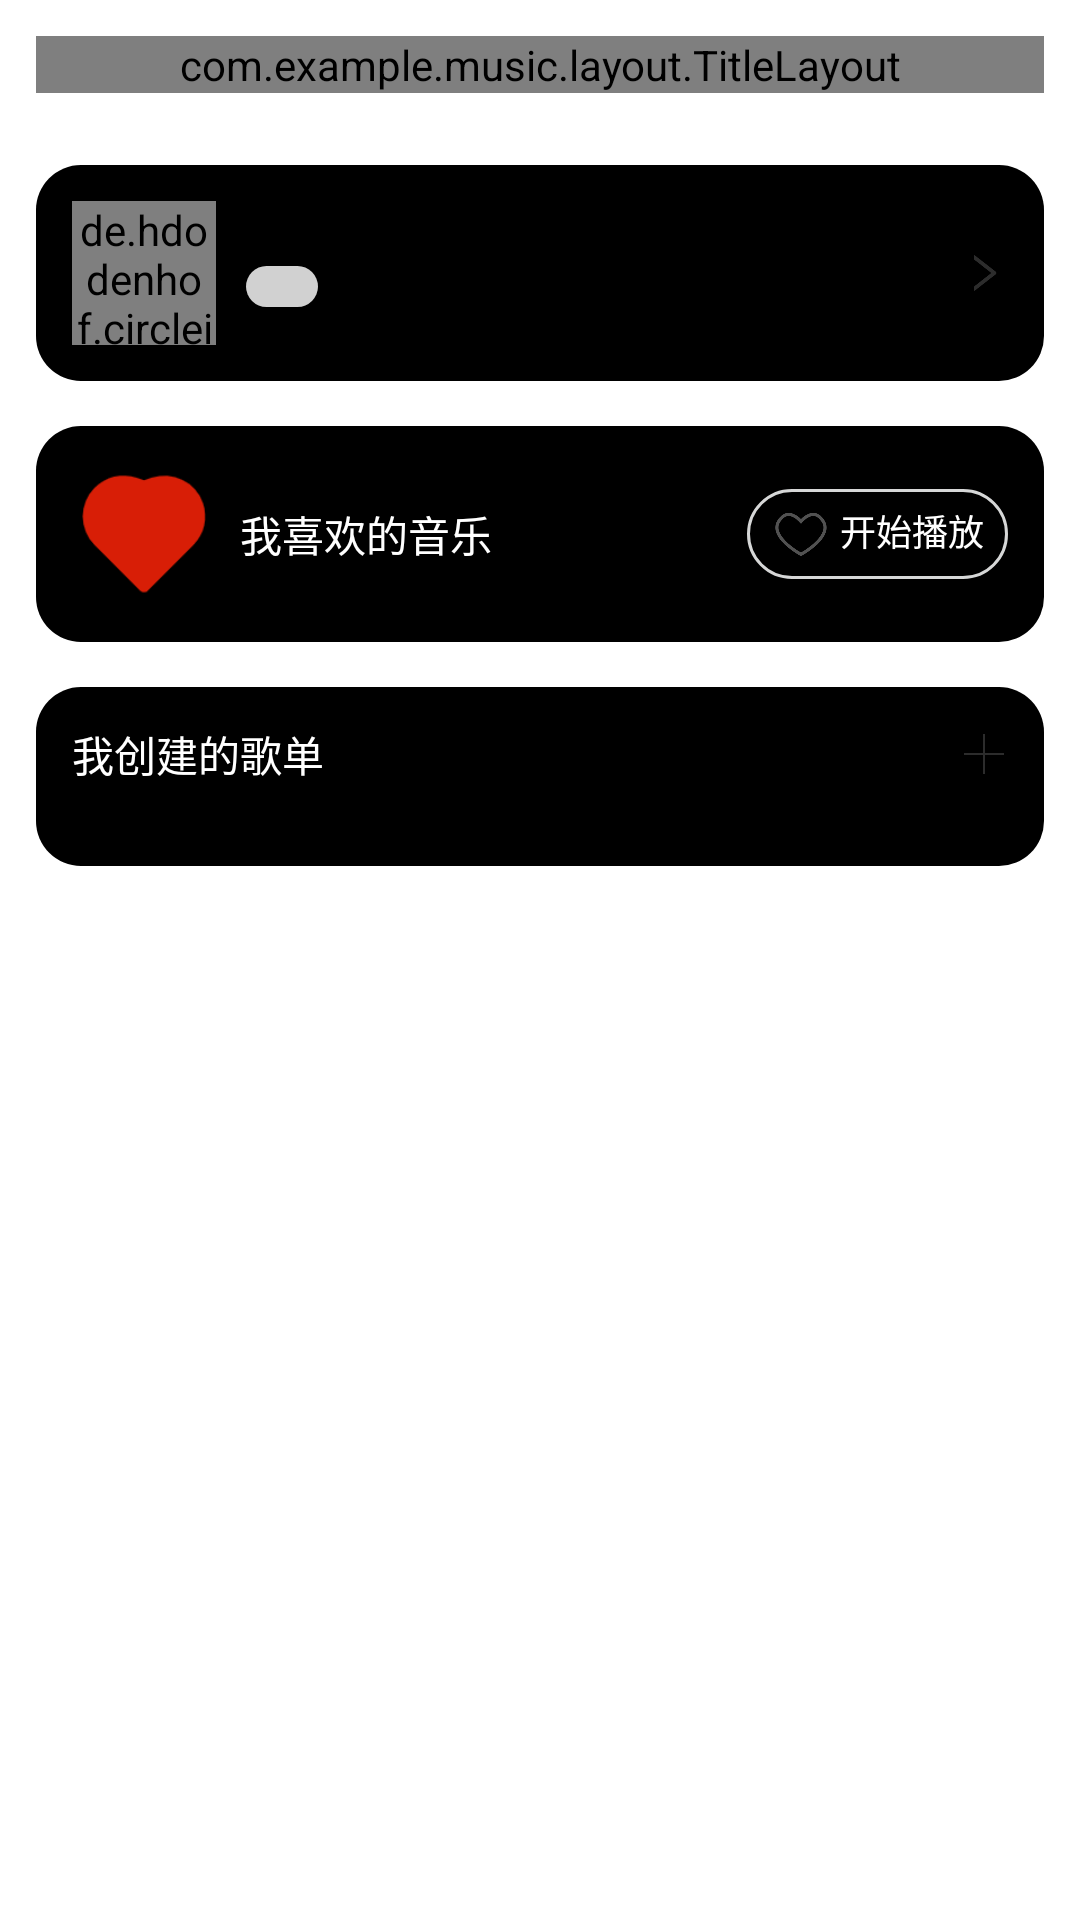

Reconstruct the res/layout file that produces this screen, plus the resources it refers to.
<!-- AndroidManifest.xml: fallback theme Theme.MaterialComponents.DayNight.NoActionBar -->
<!-- res/layout/home_framgment.xml -->
<?xml version="1.0" encoding="utf-8"?>

<LinearLayout
    xmlns:android="http://schemas.android.com/apk/res/android"
    android:layout_width="match_parent"
    android:layout_height="match_parent"
    android:orientation="vertical"
    xmlns:app="http://schemas.android.com/apk/res-auto">

    <LinearLayout
        android:layout_width="match_parent"
        android:layout_height="wrap_content"
        android:padding="@dimen/padding_default_size"
        >
        <com.example.music.layout.TitleLayout
            android:id="@+id/titleLayout"
            android:layout_width="match_parent"
            android:layout_height="wrap_content"
            />
    </LinearLayout>


    <LinearLayout
        android:padding="@dimen/padding_default_size"
        android:orientation="vertical"
        android:layout_width="match_parent"
        android:layout_height="0dp"
        android:layout_weight="1">

        <RelativeLayout
            android:id="@+id/info_relativeLayout"
            android:layout_width="match_parent"
            android:layout_height="wrap_content"
            android:background="@drawable/shape_default">

            <de.hdodenhof.circleimageview.CircleImageView
                android:id="@+id/avatar"
                android:layout_width="@dimen/avatar_size"
                android:layout_height="@dimen/avatar_size"
                android:src="@drawable/avatar"
                android:layout_centerInParent="true"
                android:layout_alignParentStart="true"
                android:layout_marginRight="10dp"/>

            <TextView
                android:id="@+id/nickname_main"
                android:layout_width="wrap_content"
                android:layout_height="wrap_content"
                android:layout_toRightOf="@id/avatar"
                android:textColor="?attr/colorSurface"
                android:textColorHighlight="#000000"
                android:textSize="16sp" />

            <ImageView
                android:id="@+id/arrow_right"
                android:layout_width="@dimen/small_icon_size"
                android:layout_height="@dimen/small_icon_size"
                android:src="@drawable/icon_arrow_right"
                android:layout_centerInParent="true"
                android:layout_alignParentEnd="true"/>

            <TextView
                android:id="@+id/signature"
                android:layout_width="wrap_content"
                android:layout_height="wrap_content"
                android:background="@drawable/shape_normal"
                android:textColor="@color/design_default_color_background"
                android:textSize="10sp"
                android:layout_below="@id/nickname_main"
                android:layout_toRightOf="@id/avatar"
                />
        </RelativeLayout>


        <RelativeLayout
            android:id="@+id/loveListLayout"
            android:layout_width="match_parent"
            android:layout_height="wrap_content"
            android:layout_marginTop="@dimen/margin_default_size"
            android:background="@drawable/shape_default"
            android:orientation="horizontal"
            android:onClick="onClick"
            app:layout_constraintBottom_toBottomOf="parent"
            app:layout_constraintEnd_toEndOf="parent"
            app:layout_constraintHorizontal_bias="0.0"
            app:layout_constraintStart_toStartOf="parent"
            app:layout_constraintTop_toTopOf="parent"
            app:layout_constraintVertical_bias="0.135">

            <ImageView
                android:id="@+id/mylove"
                android:layout_width="@dimen/icon_song_size"
                android:layout_height="@dimen/icon_song_size"
                android:src="@drawable/icon_love_red" />

            <LinearLayout
                android:id="@+id/start_play_love"
                android:layout_width="wrap_content"
                android:layout_height="wrap_content"
                android:background="@drawable/shape_icon_bottun"
                android:layout_alignParentEnd="true"
                android:layout_centerInParent="true">
                <ImageView
                    android:layout_width="20dp"
                    android:layout_height="20dp"
                    android:src="@drawable/love"
                    android:layout_marginRight="3dp"/>

                <TextView
                    android:layout_width="wrap_content"
                    android:layout_height="wrap_content"
                    android:textColor="?attr/colorSurface"
                    android:text="开始播放"
                    android:textSize="12sp" />
            </LinearLayout>

            <TextView
                android:layout_width="wrap_content"
                android:layout_height="wrap_content"
                android:layout_toRightOf="@+id/mylove"
                android:layout_centerInParent="true"
                android:layout_marginLeft="8dp"
                android:textColor="?attr/colorSurface"
                android:text="我喜欢的音乐" />


        </RelativeLayout>



        <LinearLayout
            android:id="@+id/sheet_linearLayout"
            android:layout_width="match_parent"
            android:layout_height="wrap_content"
            android:layout_marginTop="@dimen/margin_default_size"
            android:background="@drawable/shape_default"
            android:orientation="vertical"
            app:layout_constraintBottom_toBottomOf="parent"
            app:layout_constraintEnd_toEndOf="parent"
            app:layout_constraintStart_toStartOf="parent"
            app:layout_constraintTop_toBottomOf="@+id/loveListLayout"
            app:layout_constraintVertical_bias="0.0">

            <RelativeLayout
                android:layout_width="match_parent"
                android:layout_height="wrap_content"
                android:orientation="horizontal"
                android:layout_marginBottom="@dimen/margin_default_size">

                <TextView
                    android:layout_width="wrap_content"
                    android:layout_height="wrap_content"
                    android:textColor="?attr/colorSurface"
                    android:text="我创建的歌单" />

                <ImageView
                    android:id="@+id/addPlaylistBtn"
                    android:layout_width="@dimen/small_icon_size"
                    android:layout_height="@dimen/small_icon_size"
                    android:layout_alignParentEnd="true"
                    android:layout_centerInParent="true"
                    android:src="@drawable/plus" />
            </RelativeLayout>

            <androidx.recyclerview.widget.RecyclerView
                android:id="@+id/sheetListView"
                class="androidx.appcompat.app.AlertController$RecycleListView"
                android:layout_width="match_parent"
                android:layout_height="wrap_content"></androidx.recyclerview.widget.RecyclerView>
        </LinearLayout>

    </LinearLayout>
</LinearLayout>
<!-- resources referenced by this layout -->
<resources>
  <dimen name="avatar_size">48dp</dimen>
  <dimen name="icon_song_size">48dp</dimen>
  <dimen name="margin_default_size">15dp</dimen>
  <dimen name="padding_default_size">12dp</dimen>
  <dimen name="small_icon_size">16dp</dimen>
  <!-- drawable avatar: jpg bitmap (drawable, 38439 bytes) -->
  <!-- drawable icon_arrow_right: png bitmap (drawable, 2415 bytes) -->
  <!-- drawable icon_love_red: png bitmap (drawable, 2660 bytes) -->
  <!-- drawable love: png bitmap (drawable, 7274 bytes) -->
  <!-- drawable plus: png bitmap (drawable, 766 bytes) -->
  <!-- drawable shape_default (drawable) -->
  <?xml version="1.0" encoding="utf-8"?>
  
  <shape xmlns:android="http://schemas.android.com/apk/res/android"
      android:shape="rectangle">
  
      <padding
          android:bottom="@dimen/padding_default_size"
          android:left="@dimen/padding_default_size"
          android:right="@dimen/padding_default_size"
          android:top="@dimen/padding_default_size" />
  
      <solid  android:color="?attr/colorOnBackground" />
      <corners android:radius="15dip" />
  
  </shape>
  <!-- drawable shape_icon_bottun (drawable) -->
  <?xml version="1.0" encoding="utf-8"?>
  
  <shape xmlns:android="http://schemas.android.com/apk/res/android"
      android:shape="rectangle">
  
      <padding
          android:bottom="@dimen/btn_love_height_size"
          android:left="@dimen/btn_love_width_size"
          android:right="@dimen/btn_love_width_size"
          android:top="@dimen/btn_love_height_size" />
  
      <solid  android:color="?attr/colorOnBackground" />
      <corners android:radius="15dip" />
  
      <stroke android:width="1dp" android:color="?attr/colorButtonNormal"/>
  </shape>
  <!-- drawable shape_normal (drawable) -->
  <?xml version="1.0" encoding="utf-8"?>
  
  <shape xmlns:android="http://schemas.android.com/apk/res/android"
      android:shape="rectangle">
  
      <padding
          android:left="@dimen/padding_default_size"
          android:right="@dimen/padding_default_size" />
  
      <solid  android:color="#D1D1D1" />
      <corners android:radius="15dip" />
  
  </shape>
  <dimen name="btn_love_height_size">5dp</dimen>
  <dimen name="btn_love_width_size">8dp</dimen>
</resources>
